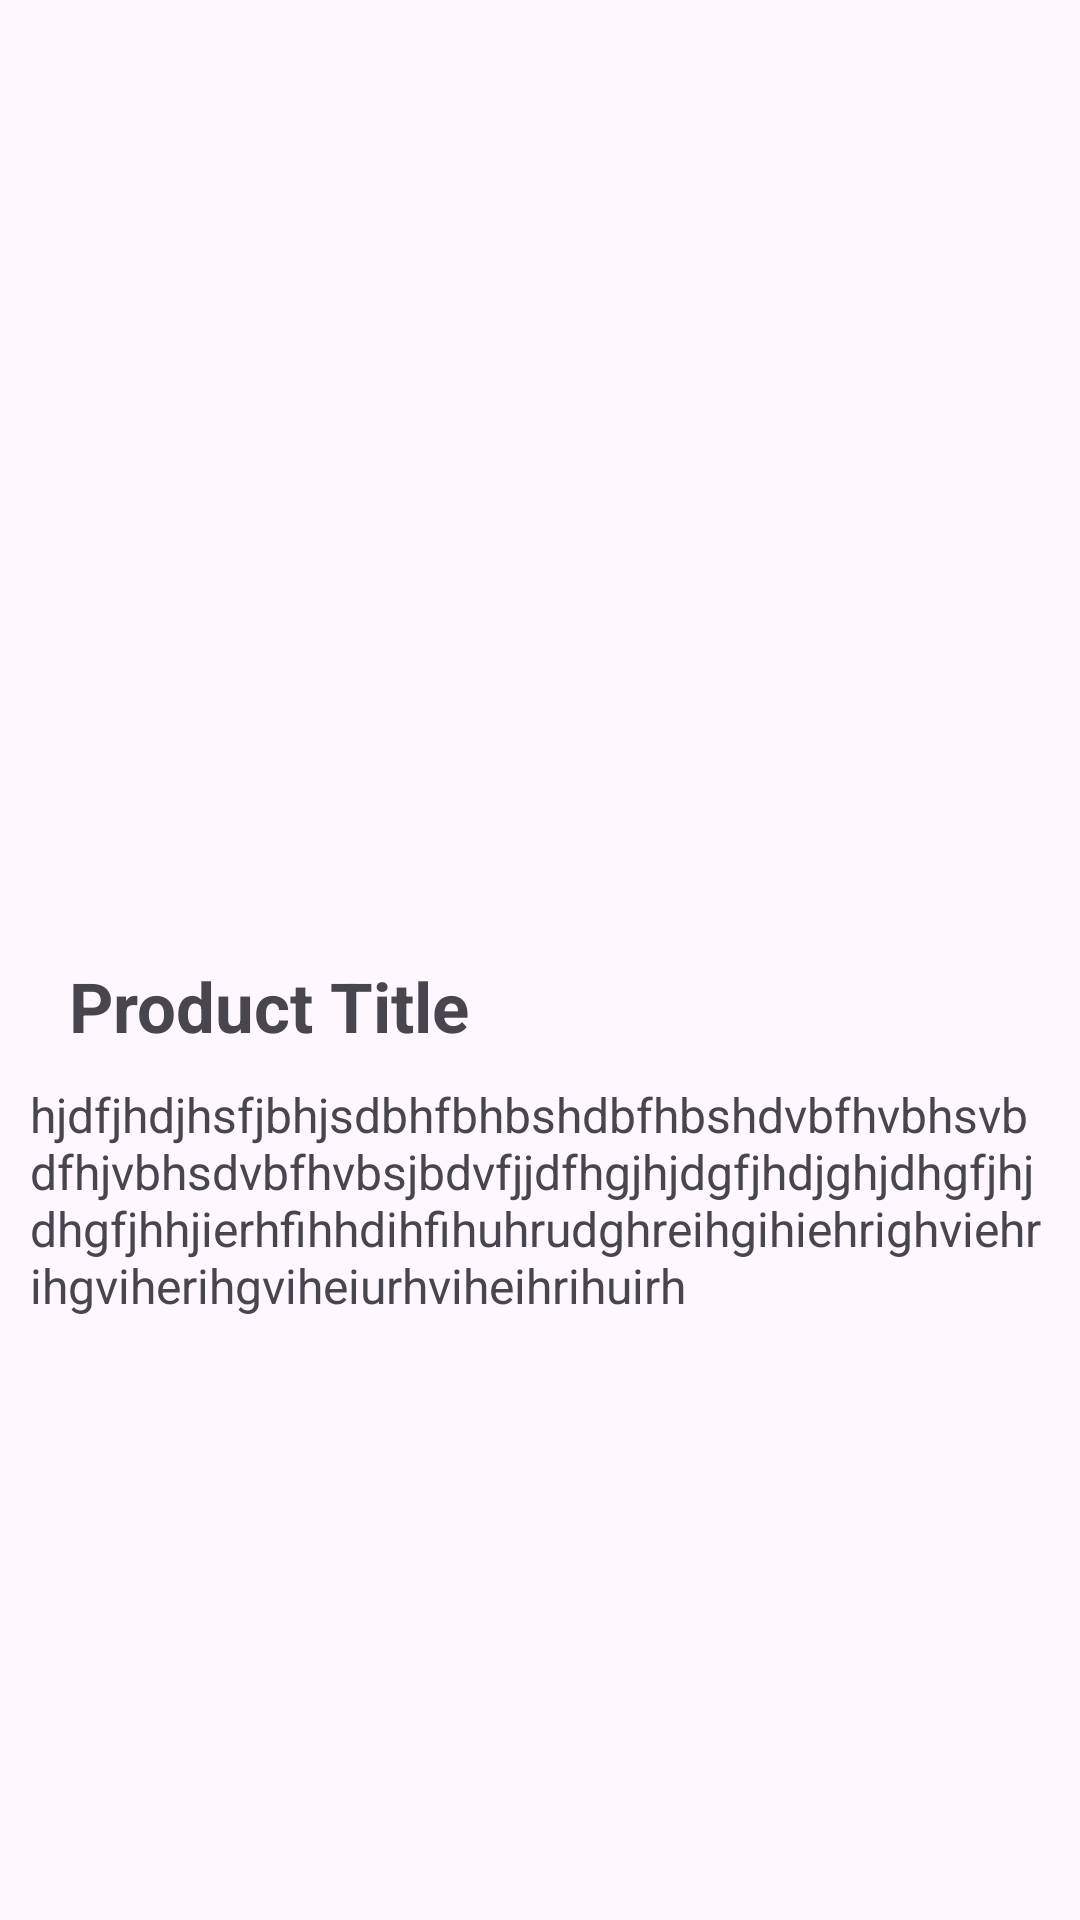

Layout XML and referenced resources for this Android screen:
<!-- AndroidManifest.xml: application theme Theme.MrApi -->
<!-- res/layout/activity_main2.xml -->
<?xml version="1.0" encoding="utf-8"?>
<RelativeLayout xmlns:android="http://schemas.android.com/apk/res/android"
    xmlns:app="http://schemas.android.com/apk/res-auto"
    xmlns:tools="http://schemas.android.com/tools"
    android:layout_width="match_parent"
    android:layout_height="match_parent"
    tools:context=".MainActivity2">


  <ScrollView
      android:layout_width="match_parent"

      android:layout_height="match_parent">

      <LinearLayout
          android:layout_width="match_parent"
          android:orientation="vertical"
          android:layout_height="match_parent">

   <com.google.android.material.imageview.ShapeableImageView
       android:layout_width="match_parent"
       android:layout_height="280dp"
       android:layout_margin="20dp"
       android:src="@drawable/ic_launcher_background"
       android:scaleType="centerCrop"
       android:id="@+id/showImage"
       app:shapeAppearanceOverlay="@style/ShapeAppearance.Material3.Corner.Small"/>

          <TextView
              android:layout_width="wrap_content"
              android:layout_height="wrap_content"
              android:text="Product Title"
              android:layout_marginStart="23dp"
              android:textSize="23sp"
              android:textStyle="bold"
              android:id="@+id/showTitle"/>
          <TextView
              android:layout_width="wrap_content"
              android:layout_height="wrap_content"
              android:text="hjdfjhdjhsfjbhjsdbhfbhbshdbfhbshdvbfhvbhsvbdfhjvbhsdvbfhvbsjbdvfjjdfhgjhjdgfjhdjghjdhgfjhjdhgfjhhjierhfihhdihfihuhrudghreihgihiehrighviehrihgviherihgviheiurhviheihrihuirh"
              android:layout_margin="10dp"
              android:id="@+id/showDesc"
              android:textSize="16sp"/>

      </LinearLayout>
  </ScrollView>
</RelativeLayout>
<!-- resources referenced by this layout -->
<resources>
  <style name="Theme.MrApi" parent="Base.Theme.MrApi" />
  <style name="Base.Theme.MrApi" parent="Theme.Material3.DayNight.NoActionBar">
          
          
      </style>
</resources>
